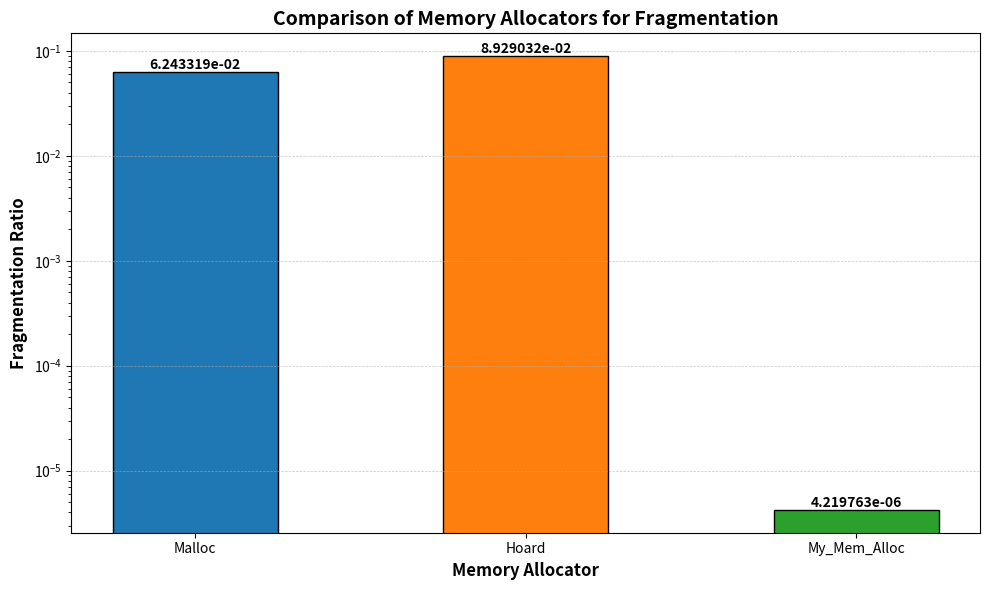

Source code (Python):
import matplotlib.pyplot as plt
import numpy as np

# Data for Fragmentation ratio
categories = ['Malloc', 'Hoard', 'My_Mem_Alloc']
fragmentation_ratio = [0.06243318907816552, 0.08929032051819973, 4.219763357588981e-06]

# Create the figure and axis
plt.figure(figsize=(10, 6))

# Create the bar graph with thinner bars
bars = plt.bar(categories, fragmentation_ratio, color=['#1f77b4', '#ff7f0e', '#2ca02c'], width=0.5, edgecolor='black')

# Adding title and labels with better font weight
plt.xlabel('Memory Allocator', fontsize=12, fontweight='bold')
plt.ylabel('Fragmentation Ratio', fontsize=12, fontweight='bold')
plt.title('Comparison of Memory Allocators for Fragmentation', fontsize=14, fontweight='bold')

# Set logarithmic scale for y-axis
plt.yscale('log')

# Add values on top of the bars with better placement
for bar in bars:
    yval = bar.get_height()
    plt.text(bar.get_x() + bar.get_width() / 2, yval, f'{yval:.6e}', ha='center', va='bottom', fontsize=10, fontweight='bold')

# Adding grid for better visualization
plt.grid(True, axis='y', linestyle='--', linewidth=0.5, alpha=0.7)

# Adjust layout for better spacing and readability
plt.tight_layout()

# Save the plot as a PNG image
plt.savefig('fragmentation_comparison.png', dpi=300, bbox_inches='tight')

# Show the plot
# plt.show()
